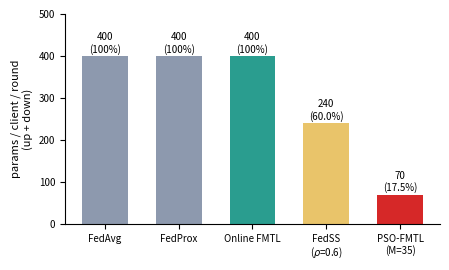

Write Python code to recreate this figure.
import matplotlib; matplotlib.use("Agg"); import matplotlib.pyplot as plt
names=["FedAvg","FedProx","Online FMTL","FedSS\n($\\rho$=0.6)","PSO-FMTL\n(M=35)"]; v=[400,400,400,240,70]
c=["#8d99ae","#8d99ae","#2a9d8f","#e9c46a","#d62828"]
f,a=plt.subplots(figsize=(4.6,2.8)); b=a.bar(names,v,color=c,width=.62)
for r,x in zip(b,v): a.text(r.get_x()+r.get_width()/2,x+8,f"{x}\n({x/400:.1%})".replace("100.0%","100%"),ha="center",fontsize=7)
a.set_ylabel("params / client / round\n(up + down)",fontsize=8); a.set_ylim(0,500); a.tick_params(labelsize=7)
for s in("top","right"): a.spines[s].set_visible(False)
f.tight_layout(); f.savefig("fig_params_bar.png",dpi=300)
